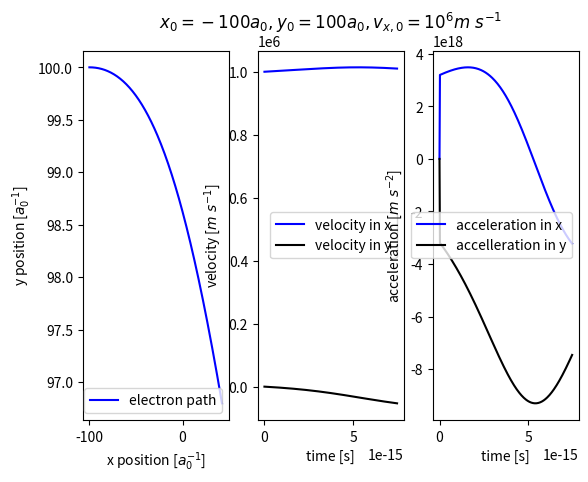

Write Python code to recreate this figure. (Note: this script raises an exception after producing the figure.)
'''
[redacted]
[redacted]
    HW #3
    hw3.py: Bremsstrahlung radiation problem
    using Python 2.7
    '''
import numpy as np
import matplotlib.pyplot as pl
import scipy.integrate as int
from mpl_toolkits import mplot3d
from scipy import signal

##Part 1: Define initial variables
#constants
eps_0=8.8542*10**(-12)    #[C^2/N/m^2]; permittivity of free space
a_0=5.29177e-11 #[m]; Bohr radius
c=3e9   #[m/s] speed of light
#electron parameters
x_0=-100*a_0 #[m] initial x and y positions are 1000*Bohr radius (R=sqrt(x^2+y^2)~283)
y_0=100*a_0   #[m]; electron initially up and left from ion
R_0=np.sqrt(x_0**2+y_0**2)
v_0_x=1e6   #[m/s]; initial velocity in x-direction
v_0_y=0 #no initial velocity in the y-direction
Q_e=-1.602e-19   #[Coulombs]
m_e=9.11e-31    #[kg]
#ion parameters
Z=1     #hydrogen ions
Q_ion=Z*(-1*Q_e) #[Coulombs]; Z*e
#position, velocity, acceleration and time arrays
tau=R_0/v_0_x   #interaction timescale estimate
t=np.arange(0,tau, tau/300) #[s]; 300 time steps
x=np.zeros(len(t))  #empty array for x position
x[0]=x_0    #populate first cell with initial position
y=np.zeros(len(t))  #empyt array for y position
y[0]=y_0    #populate first cell with initial position
v_x=np.zeros(len(t))    #empty array for x velocity
v_x[0]=v_0_x    # populate first cell with initial velocity
v_y=np.zeros(len(t))    #empty array for y velocity
v_y[0]=v_0_y    #populate first cell with initial velocity
a_x=np.zeros(len(t))    #array of acceleration in x
a_y=np.zeros(len(t))    #array of acceleration in y

##Part 2: calclate force between electron and ion at each time intercal to fill in position, velocity, and acceleration arrays
for i in range(1,len(t)):
    R=np.sqrt(x[i-1]**2+y[i-1]**2)  #radius
    theta=np.arctan(x[i-1]/y[i-1])  #angle between x and y positions
    del_t=t[i]-t[i-1]   #time interval
    F= (1/(4*np.pi*eps_0))*(Q_ion*Q_e)/R**2     #force at that seperation
    a_x[i] =(F/m_e)*np.sin(theta)   #acceleration in the x-direction
    a_y[i]=(F/m_e)*np.cos(theta)    #acceleration in y-direction
    v_x[i]=v_x[i-1] +(a_x[i]*del_t) #previous velocity + change in velocity
    v_y[i]=v_y[i-1] +(a_y[i]*del_t)
    x[i]=x[i-1]+ (np.mean((v_x[i],v_x[i-1]))*del_t) #previous position + change in position
    y[i]=y[i-1]+ (np.mean((v_y[i],v_y[i-1]))*del_t)


##Part 3: Plot results of interaction
pl.figure('Part 3_v2')
#position
pl.subplot(1,3,1)
pl.plot(x/a_0,y/a_0, '-b', label='electron path')
pl.xlabel('x position [$a_0^{-1}$]')
pl.ylabel('y position [$a_0^{-1}$]')
pl.legend()
#velocity
pl.subplot(1,3,2)
pl.title('$x_0=-100a_0, y_0=100a_0, v_{x,0}=10^6 m \ s^{-1}$')
pl.plot(t, v_x, '-b', label='velocity in x')
pl.plot(t, v_y, '-k', label='velocity in y')
pl.xlabel('time [s]')
pl.ylabel('velocity [$m \ s^{-1}$]')
pl.legend()
#acceleration
pl.subplot(1,3,3)
pl.plot(t, a_x, '-b', label='acceleration in x')
pl.plot(t, a_y, '-k', label='accelleration in y')
pl.xlabel('time [s]')
pl.ylabel('acceleration [$m \ s^{-2}$]')
pl.legend()
#pl.show()

##Part 4: Fourier transform acceleration to get power spectrum as a function of frequency
#array of frequencies
sampling_rate=len(t)/(tau)  #[Hz]
period=1/sampling_rate  #period
nu=np.linspace(-1.0/(2.0*period), 1.0/(2.0*period), np.int(len(t)-2)) #from 0 to 1/2 of the period
#central frequency aproximation from lecture for check
nu_0=(v_0_x)/(4*y_0)

#convert to polar coordinates
R=np.sqrt(x**2 +y**2)
theta=np.arctan(x/y)
#acceleration in polar
a_r=(a_x*np.sin(theta) + a_y*np.cos(theta))
a_theta=(-1*a_x*np.cos(theta)+a_y*np.sin(theta))
#Fourier transform each acceleration array; python transforms into frequency in Hz
#https://ericstrong.org/fast-fourier-transforms-in-python/
a_r_nu=np.fft.fft(a_r)   #a_r(nu) with both + and - frequencies
a_r_nu_p=(2.0/len(nu))*np.abs(a_r_nu[1:np.int(len(t)/2)])  #positive frequencies removing starting point with unphysical values
a_theta_nu_p=np.concatenate((a_r_nu_p[::-1], a_r_nu_p))  #reflect about central frequency
a_theta_nu=np.fft.fft(a_theta)   #a_theta(nu)
a_theta_nu_p=(2.0/len(t))*np.abs(a_theta_nu[1:np.int(len(t)/2)])  #positive frequencies removing starting point with unphysical values
a_theta_nu_p=np.concatenate((a_theta_nu_p[::-1], a_theta_nu_p))  #reflect about central frequency
'''
#used to check radial and angular components only
a_x_nu=np.fft.fft(a_x)  #a_x(nu)
a_y_nu=np.fft.fft(a_y)  #a_y(nu)
#diagnostic acceleration plot
pl.figure('parallel acceleration')
pl.plot(nu, np.abs(a_theta_nu_p)**2)
#pl.yscale('log')
pl.show()
'''
#parallel component of acceleration is a_theta
dW_dnu=(((Q_e**2)/2*np.pi)*np.abs(a_theta_nu_p)**2 *(4/3)) #integrated over solid angle (integral of sin^3(x)dx from 0 to pi = 4/3)
dW_dnu=dW_dnu/100   #convert m to cm for cgs units
#plot spectrum
pl.figure('angular power spectrum')
pl.title('Spectrum for single electron with $x_0=-100a_0, y_0=100a_0, v_{x,0}=10^6 m \ s^{-1}$')
pl.plot(nu, dW_dnu, label='spectrum')   #spectrum before a cut-off frequency
#pl.plot(nu, dW_dnu)
pl.yscale('log')
#pl.xscale('log')
pl.xlabel('Frequency [Hz]')
pl.ylabel('Power [erg s]')
#pl.show()
'''
#plotted angular to check spectrum matches with radial shape
dW_dnu_theta=((Q_e**2)/2*np.pi)*a_theta_nu**2 *(4/3)
pl.figure('angular power spectrum')
pl.plot(nu, dW_dnu_theta)
pl.yscale('log')
pl.xlabel('Frequency [Hz]')
pl.ylabel('Power')  #check on units
#pl.show()
'''

##Part 5: peak as a function of b and v_0
b=np.arange(100,600, (600/10))
b=b*a_0 #[m]array of impact parameters (y_0 in Part 1)
#use same initial x position
v_0=np.full(len(b), 100000, dtype=float)
v_0=np.concatenate((np.full(len(b),100000,dtype=float), np.full(len(b),125000,dtype=float), np.full(len(b),150000,dtype=float), np.full(len(b),175000,dtype=float), np.full(len(b),200000,dtype=float)))
b=np.concatenate((b,b,b,b,b))
peak_freq=np.zeros(len(b))
peak_loc=np.zeros(len(b))

for j in range(0,len(b)):   #loop through initial positions
    R_0=np.sqrt(b[j]**2+x_0**2)    #inital radius
        #for k in range(0,len(v_0)): #loop through initial velocities
    tau=R_0/v_0[j]
    t=np.arange(0,tau, tau/300) #[s] 300 time steps
    x=np.zeros(len(t))  #empty array for x position
    x[0]=x_0    #populate first cell with initial position
    y=np.zeros(len(t))  #empyt array for y position
    y[0]=b[j]    #populate first cell with initial position
    v_x=np.zeros(len(t))    #empty array for x velocity
    v_x[0]=v_0[j]    # populate first cell with initial velocity
    v_y=np.zeros(len(t))    #empty array for y velocity
    v_y[0]=v_0_y    #populate first cell with initial velocity
    a_x=np.zeros(len(t))    #array of acceleration in x
    a_y=np.zeros(len(t))    #array of acceleration in y
    for i in range(1,len(t)):
        R=np.sqrt(x[i-1]**2+y[i-1]**2)  #radius
        theta=np.arctan(x[i-1]/y[i-1])  #angle between x and y positions
        del_t=t[i]-t[i-1]   #time interval
        F= (1/(4*np.pi*eps_0))*(Q_ion*Q_e)/R**2     #force at that seperation
        a_x[i] =(F/m_e)*np.sin(theta)   #acceleration in the x-direction
        a_y[i]=(F/m_e)*np.cos(theta)    #acceleration in y-direction
        v_x[i]=v_x[i-1] +(a_x[i]*del_t) #previous velocity + change in velocity
        v_y[i]=v_y[i-1] +(a_y[i]*del_t)
        x[i]=x[i-1]+ (np.mean((v_x[i],v_x[i-1]))*del_t) #previous position + change in position
        y[i]=y[i-1]+ (np.mean((v_y[i],v_y[i-1]))*del_t)
    sampling_rate=len(t)/(tau)  #[Hz]
    period=1/sampling_rate  #period
    nu=np.linspace(-1.0/(2.0*period), 1.0/(2.0*period), np.int(len(t))) #from 0 to 1/2 of the period
    #convert to polar coordinates
    R=np.sqrt(x**2 +y**2)
    theta=np.arctan(x/y)
    #acceleration in polar
    a_r=(a_x*np.sin(theta) + a_y*np.cos(theta))
    a_theta=(-1*a_x*np.cos(theta)+a_y*np.sin(theta))
    #Fourier transform each acceleration array; python transforms into frequency in Hz
    a_theta_nu=np.fft.fft(a_theta)   #a_theta(nu)
    a_theta_nu_p=(2.0/len(t))*np.abs(a_theta_nu[0:np.int(len(t)/2)])  #positive frequencies
    a_theta_nu_p=np.concatenate((a_theta_nu_p[::-1], a_theta_nu_p))  #reflect about central frequency
    #angular acceleration corresponds to parallel component
    dW_dnu=(((Q_e**2)/2*np.pi)*np.abs(a_theta_nu_p)**2 *(4/3)) #integrated over solid angle (integral of sin^3(x)dx from 0 to pi = 4/3)
    peak_loc[j]=np.argmax(dW_dnu)  #array element corresponding to peak of power spectrum
    peak_freq[j]=nu[peak_loc[j]+1]  #frequency of peak

#plot peak frequancy as a function of b and v
fig=pl.figure('peak_frequencies_v2')
ax=fig.add_subplot(111,projection='3d')
ax.scatter3D(b/a_0, v_0, peak_freq, c='g')
ax.set_xlabel('Impact Parameter [$a_0^{-1}$]')
ax.set_ylabel('Initial x Velocity [m/s]')
ax.set_zlabel('Peak Frequency [Hz]')
ax.view_init(7,133)
#ax.view_init(15,-45)
pl.show()

